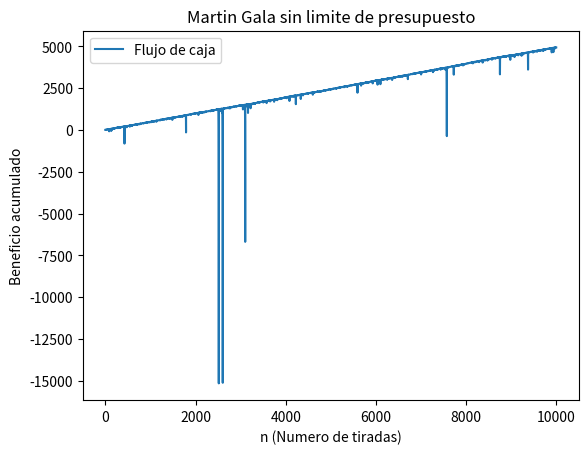
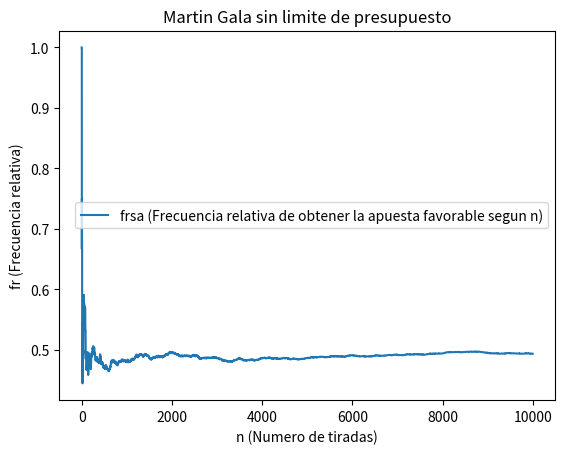
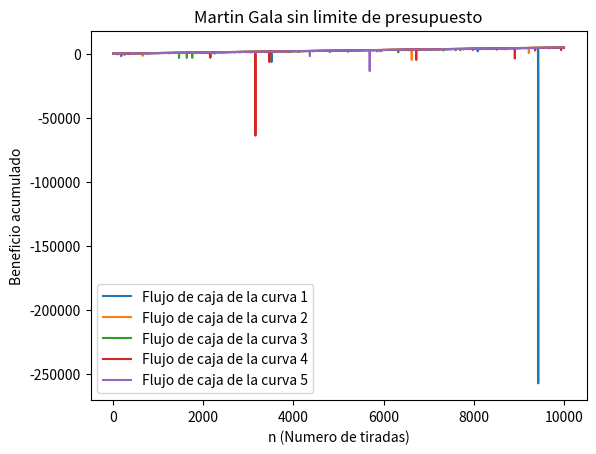
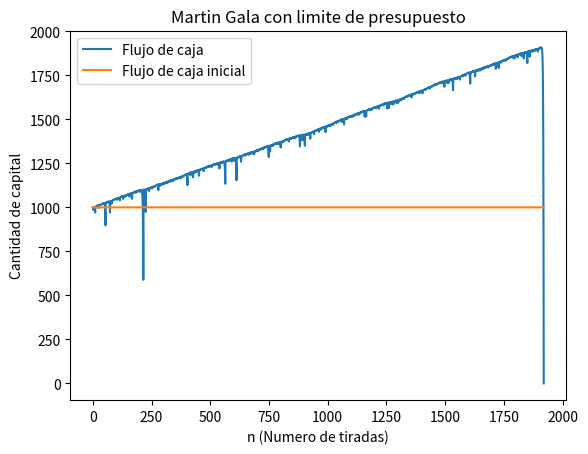
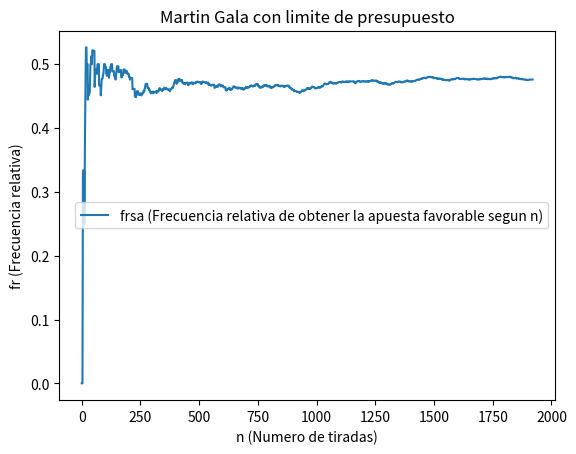
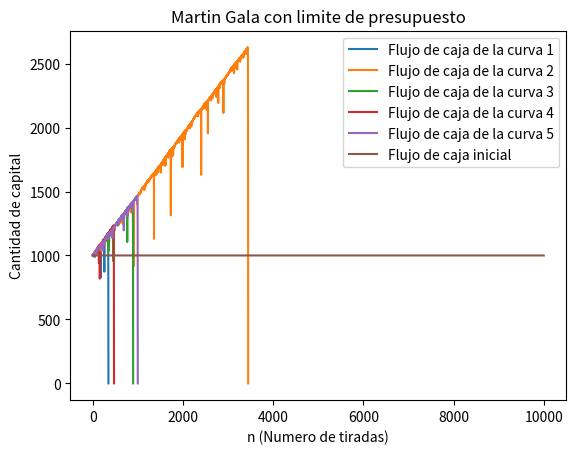
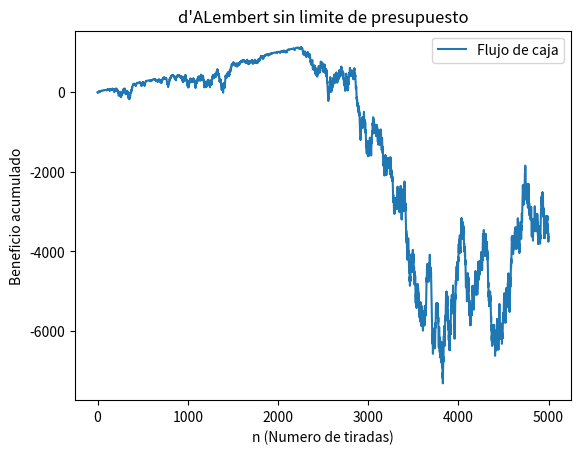
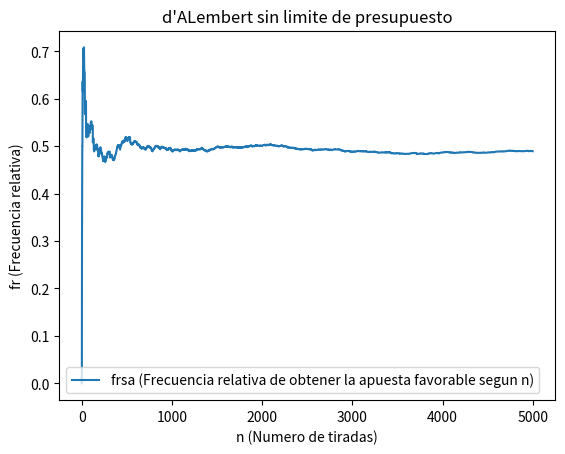
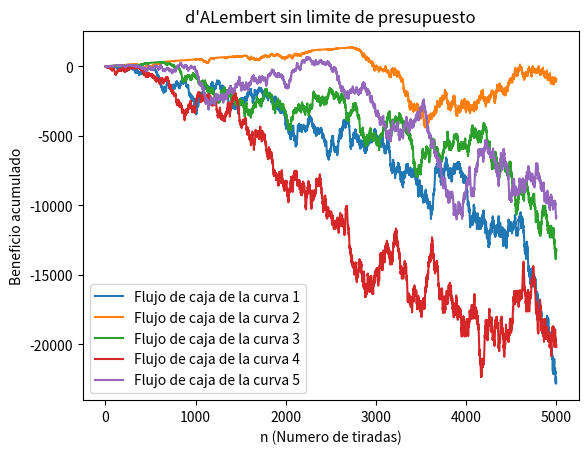
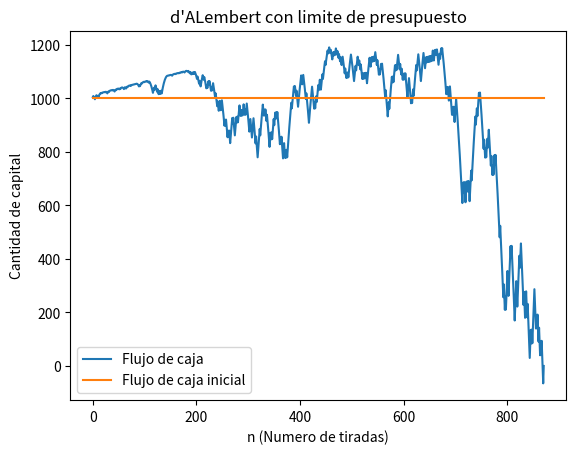
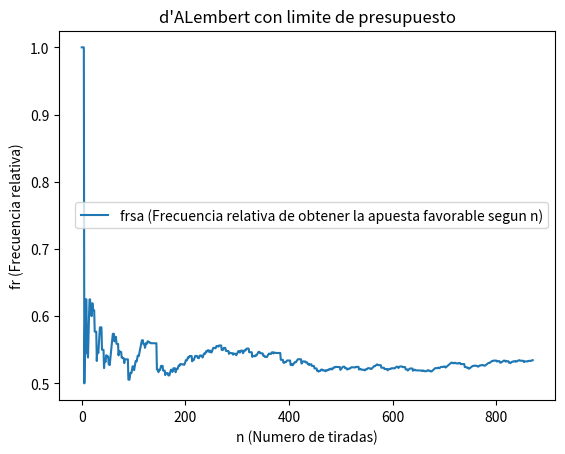
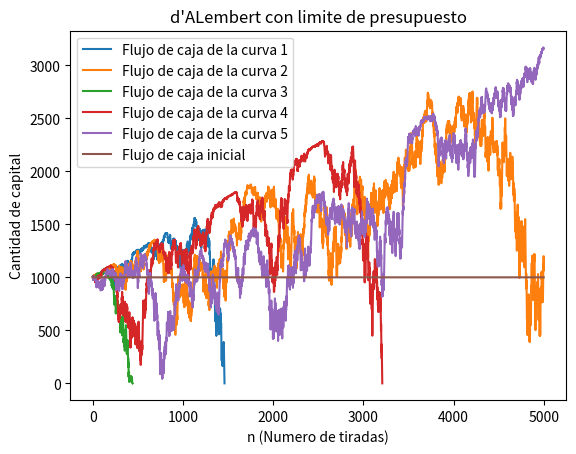

The matplotlib source for these figures, in order:
import math
import random
import matplotlib.pyplot as plt
import numpy 

# En nuestro trabajo seleccionamos que el jugador ganaria si la ruleta cae en un numero impar.
# En el caso de que la ruleta caiga en un numero par o  0 , el casino ganara.
#Esto indica que el casino tendra una ventaja clara, ya que tendra una probabilidad de ganar de 19/37 
# Mientras que el jugador tendra una probabilidad de 18/37
#Los resultados que ocurren cuando existe una apuesta maxima y cuando no  , son mas que notables.



def MartinGala(apuestaBase,dineroInicial,infinito):
	listaFr=[]
	rachaPerdidas=0 			  # Racha de perdidas
	contador=0
	resultados=[]	#Arreglo con todos los resultados de las jugadas[dinero total acumulado]
	frcrelativa=0
	rachaPerdidas=0
	dineroTotal=dineroInicial
	for i in range(10000):
		NumeroElegido=random.randint(0,36)
		apuesta=apuestaBase* 2**(rachaPerdidas) #Apuesta en base la racha de perdidas
		if (apuesta>dineroTotal and infinito==False):
			apuesta=dineroTotal

		if ((NumeroElegido % 2 )!=0):
			rachaPerdidas=0
			dineroTotal+=apuesta
			contador+=1
			frcrelativa=contador/(i+1)
		else:
			rachaPerdidas=rachaPerdidas+1
			dineroTotal-=apuesta

		listaFr.append(frcrelativa)
		resultados.append(dineroTotal)
		if(dineroTotal==0 and infinito==False):
			break

	return resultados,listaFr,dineroInicial


resultados, listaFr, dineroInicial = MartinGala(1, 0, True)
listaDineroInicial=[]
for i in range(len(resultados)):
	listaDineroInicial.append(dineroInicial)
plt.figure("LineaInfinita")
plt.plot(resultados,label="Flujo de caja")
plt.legend()
plt.title("Martin Gala sin limite de presupuesto")   
plt.xlabel("n (Numero de tiradas)")   
plt.ylabel("Beneficio acumulado")
plt.savefig("LineaInfinitaMG.png")

plt.figure("Frecuencia Relativa infinita")
plt.plot(listaFr, label="frsa (Frecuencia relativa de obtener la apuesta favorable segun n)")
plt.legend()
plt.title("Martin Gala sin limite de presupuesto")
plt.xlabel("n (Numero de tiradas)")
plt.ylabel("fr (Frecuencia relativa)")

plt.savefig("FRINFINITA_MG.png")

plt.figure("LineasInfinitasMG")
for j in range (5):
	resultados, listaFr, dineroInicial = MartinGala(1, 0, True)
	plt.plot(resultados,label="Flujo de caja de la curva "+ str(j+1))
	plt.legend()
	plt.title("Martin Gala sin limite de presupuesto")   
	plt.xlabel("n (Numero de tiradas)")   
	plt.ylabel("Beneficio acumulado")
plt.savefig("LineasInfinitasMG.png")

resultados, listaFr, dineroInicial = MartinGala(1, 1000, False)
listaDineroInicial=[]
for i in range(len(resultados)):
	listaDineroInicial.append(dineroInicial)
plt.figure("LineaFinita")
plt.plot(resultados,label="Flujo de caja")
plt.legend()
plt.title("Martin Gala con limite de presupuesto")   
plt.xlabel("n (Numero de tiradas)")   
plt.ylabel("Cantidad de capital")
plt.plot(listaDineroInicial,label="Flujo de caja inicial")
plt.legend()
plt.savefig("LineafinitaMG.png")

plt.figure("Frecuencia Relativa Finita")
plt.plot(listaFr, label="frsa (Frecuencia relativa de obtener la apuesta favorable segun n)")
plt.legend()
plt.title("Martin Gala con limite de presupuesto")
plt.xlabel("n (Numero de tiradas)")
plt.ylabel("fr (Frecuencia relativa)")

plt.savefig("FRFINITA_MG.png")

plt.figure("LineasfinitasMG")
listaDineroInicial=[]
for j in range (5):
	resultados, listaFr, dineroInicial = MartinGala(1, 1000, False)
	plt.plot(resultados,label="Flujo de caja de la curva "+ str(j+1))
	plt.legend()
	plt.title("Martin Gala con limite de presupuesto")   
	plt.xlabel("n (Numero de tiradas)")   
	plt.ylabel("Cantidad de capital")
for i in range(10000):
		listaDineroInicial.append(dineroInicial)
plt.plot(listaDineroInicial,label="Flujo de caja inicial")
plt.legend()
plt.savefig("LineasfinitasDL.png")
plt.savefig("LineasfinitasMG.png")



def DAlembert(apuestaBase,dineroInicial,infinito):
	listaFr=[]
	rachaPerdidas=0 			  # Racha de perdidas
	contador=0
	resultados=[]	#Arreglo con todos los resultados de las jugadas
	frcrelativa=0
	rachaPerdidas=0
	dineroTotal=dineroInicial
	apuesta=apuestaBase
	for i in range(5000):
		NumeroElegido=random.randint(0,36)
		if (apuesta>dineroTotal and infinito==False):
			apuesta=dineroTotal

		if ((NumeroElegido % 2 )!=0):
			rachaPerdidas=0
			dineroTotal+=apuesta
			apuesta-=1
			contador+=1
			frcrelativa=contador/(i+1)
		else:
			rachaPerdidas=rachaPerdidas+1
			dineroTotal-=apuesta
			apuesta+=1

		listaFr.append(frcrelativa)
		resultados.append(dineroTotal)
		if(dineroTotal==0 and infinito==False):
			break

	return resultados,listaFr,dineroInicial


resultados, listaFr, dineroInicial = DAlembert(5, 0, True)
listaDineroInicial=[]
for i in range(len(resultados)):
	listaDineroInicial.append(dineroInicial)
plt.figure("LineaInfinita2")
plt.plot(resultados,label="Flujo de caja")
plt.legend()
plt.title("d'ALembert sin limite de presupuesto")   
plt.xlabel("n (Numero de tiradas)")   
plt.ylabel("Beneficio acumulado")
plt.savefig("LineaInfinitaDL.png")

plt.figure("Frecuencia Relativa infinita2")
plt.plot(listaFr, label="frsa (Frecuencia relativa de obtener la apuesta favorable segun n)")
plt.legend()
plt.title("d'ALembert sin limite de presupuesto")
plt.xlabel("n (Numero de tiradas)")
plt.ylabel("fr (Frecuencia relativa)")
plt.savefig("FRINFINITA_DL.png")

plt.figure("LineasInfinitasDL")
for j in range (5):
	resultados, listaFr, dineroInicial = DAlembert(5, 0, True)
	listaDineroInicial=[]
	plt.plot(resultados,label="Flujo de caja de la curva "+ str(j+1))
	plt.legend()
	plt.title("d'ALembert sin limite de presupuesto")   
	plt.xlabel("n (Numero de tiradas)")   
	plt.ylabel("Beneficio acumulado")
plt.savefig("LineasInfinitasDL.png")

resultados, listaFr, dineroInicial = DAlembert(5, 1000, False)
listaDineroInicial=[]
for i in range(len(resultados)):
	listaDineroInicial.append(dineroInicial)
plt.figure("LineaFinita2")
plt.plot(resultados,label="Flujo de caja")
plt.legend()
plt.title("d'ALembert con limite de presupuesto")   
plt.xlabel("n (Numero de tiradas)")   
plt.ylabel("Cantidad de capital")
plt.plot(listaDineroInicial,label="Flujo de caja inicial")
plt.legend()
plt.savefig("LineafinitaDL.png")

plt.figure("Frecuencia Relativa Finita2")
plt.plot(listaFr, label="frsa (Frecuencia relativa de obtener la apuesta favorable segun n)")
plt.legend()
plt.title("d'ALembert con limite de presupuesto")
plt.xlabel("n (Numero de tiradas)")
plt.ylabel("fr (Frecuencia relativa)")
plt.savefig("FRFINITA_DL.png")

plt.figure("LineasfinitasDL")
listaDineroInicial=[]
for j in range (5):
	resultados, listaFr, dineroInicial = DAlembert(5, 1000, False)
	plt.plot(resultados,label="Flujo de caja de la curva "+ str(j+1))
	plt.legend()
	plt.title("d'ALembert con limite de presupuesto")   
	plt.xlabel("n (Numero de tiradas)")   
	plt.ylabel("Cantidad de capital")
for i in range(5000):
		listaDineroInicial.append(dineroInicial)
plt.plot(listaDineroInicial,label="Flujo de caja inicial")
plt.legend()
plt.savefig("LineasfinitasDL.png")




plt.show()
